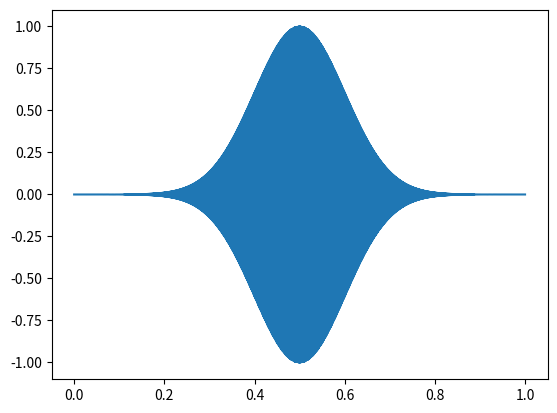

This chart was generated by the following Python code:
import numpy as np
import matplotlib.pyplot as plt

def sine_gaussian_signal(duration, sampling_rate, frequency, bandwidth, amplitude):
    time = np.arange(0, duration, 1 / sampling_rate)
    t_center = duration / 2
    s = amplitude * np.exp(-(time - t_center) ** 2 / (2 * bandwidth ** 2)) * np.sin(2 * np.pi * frequency * (time - t_center))
    return time, s

# Örnek kullanım
time, signal = sine_gaussian_signal(duration=1, sampling_rate=44100, frequency=1000, bandwidth=0.1, amplitude=1)
plt.plot(time, signal)
plt.show()